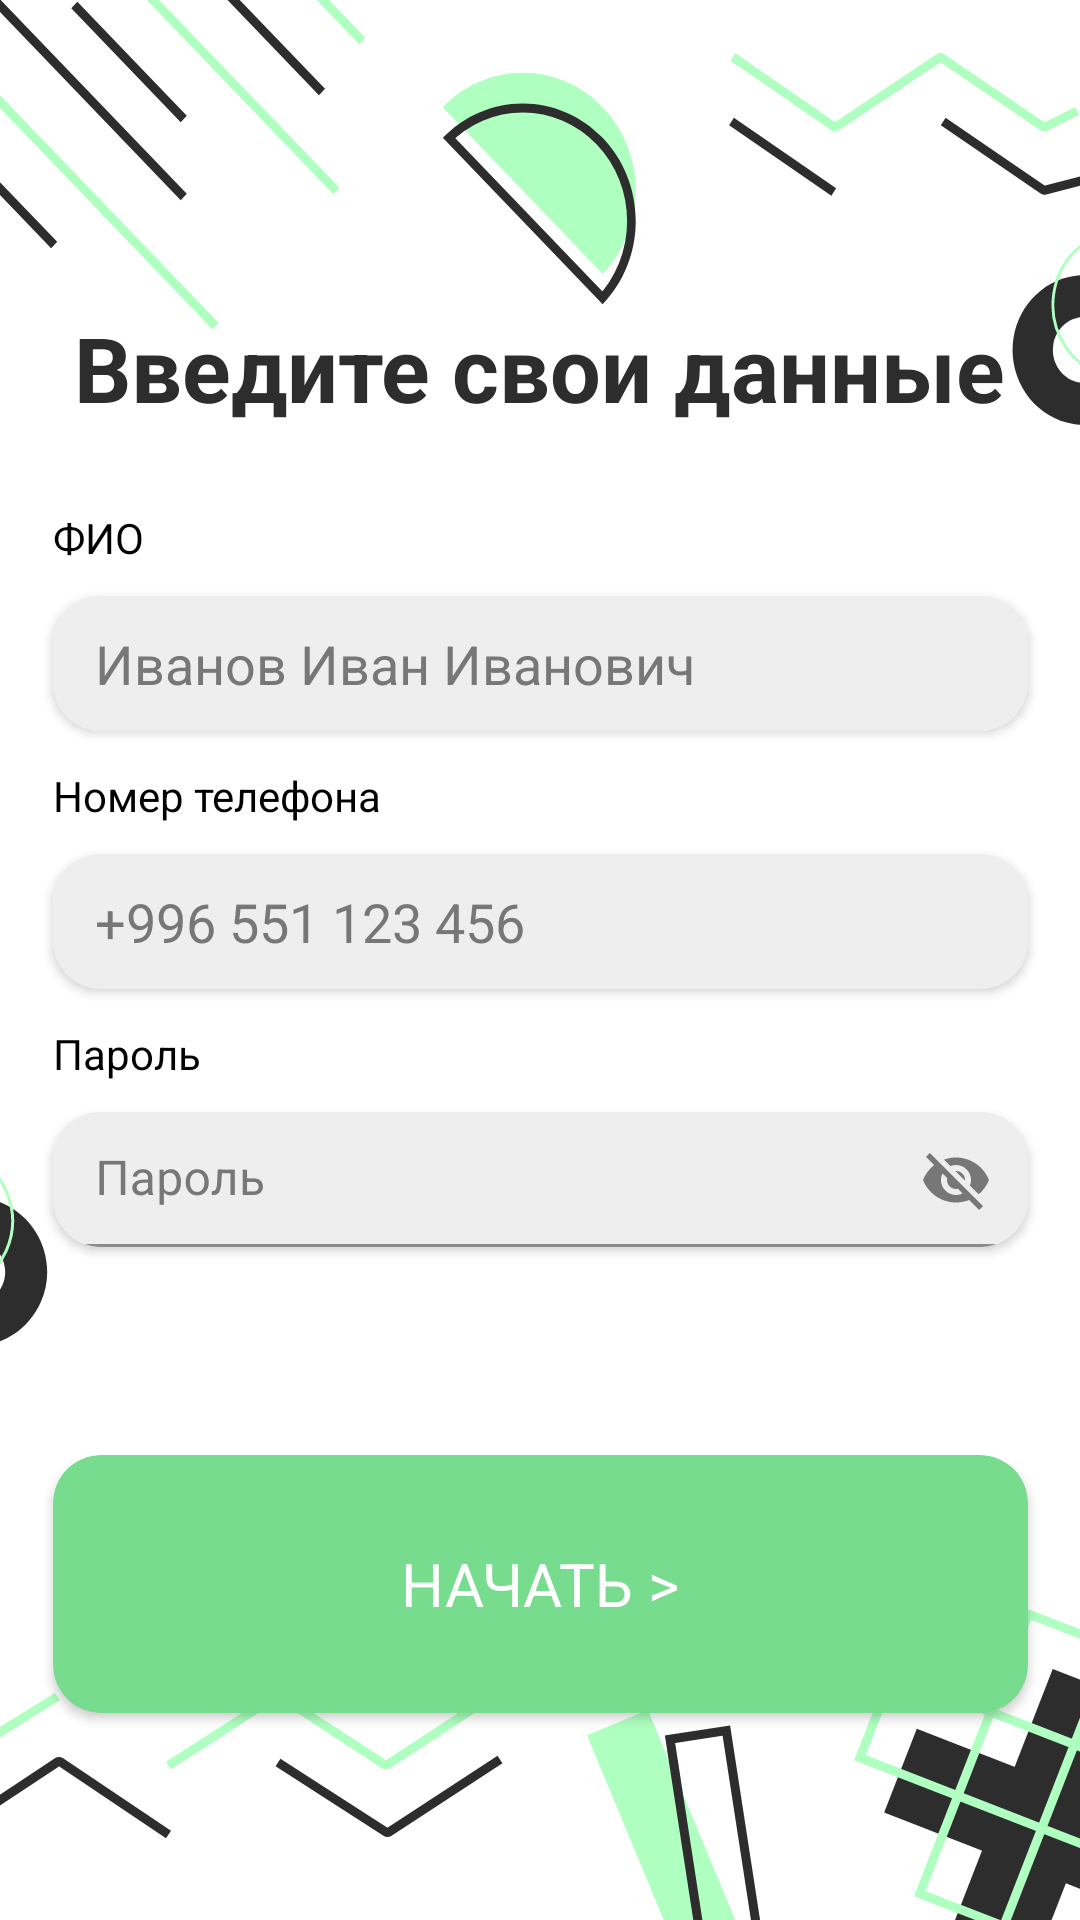

Write the Android layout XML for this screen, with the resource values it uses.
<!-- AndroidManifest.xml: application theme Theme.TestBusTracker -->
<!-- res/layout/login_fragment.xml -->
<?xml version="1.0" encoding="utf-8"?>
<androidx.constraintlayout.widget.ConstraintLayout xmlns:android="http://schemas.android.com/apk/res/android"
    xmlns:app="http://schemas.android.com/apk/res-auto"
    xmlns:tools="http://schemas.android.com/tools"
    android:layout_width="match_parent"
    android:layout_height="match_parent"
    android:background="@color/white">

    <ImageView
        android:layout_width="match_parent"
        android:layout_height="wrap_content"
        android:src="@drawable/ic_top_background"
        android:scaleType="fitXY"
        app:layout_constraintTop_toTopOf="parent"/>

    <ImageView
        android:layout_width="match_parent"
        android:layout_height="wrap_content"
        android:src="@drawable/ic_bottom_background"
        android:scaleType="centerCrop"
        app:layout_constraintBottom_toBottomOf="parent"/>

    <TextView
        android:id="@+id/tv_login_main"
        android:layout_width="wrap_content"
        android:layout_height="wrap_content"
        android:layout_marginStart="53dp"
        android:layout_marginTop="121dp"
        android:layout_marginEnd="53dp"
        android:layout_marginBottom="516dp"
        android:text="@string/login_main"
        android:textAppearance="@style/login_main"
        app:layout_constraintBottom_toBottomOf="parent"
        app:layout_constraintEnd_toEndOf="parent"
        app:layout_constraintStart_toStartOf="parent"
        app:layout_constraintTop_toTopOf="parent" />

    <TextView
        android:id="@+id/tv_login_fio"
        android:layout_width="wrap_content"
        android:layout_height="wrap_content"
        android:text="@string/login_fio"
        android:textAppearance="@style/login_fio"
        android:layout_marginBottom="10dp"
        app:layout_constraintBottom_toTopOf="@+id/cv_fio"
        app:layout_constraintStart_toStartOf="@+id/cv_fio" />

    <androidx.cardview.widget.CardView
        android:id="@+id/cv_fio"
        android:layout_width="wrap_content"
        android:layout_height="wrap_content"
        android:layout_marginTop="212dp"
        android:layout_marginBottom="410dp"
        app:cardCornerRadius="16dp"
        app:layout_constraintBottom_toBottomOf="parent"
        app:layout_constraintEnd_toEndOf="parent"
        app:layout_constraintStart_toStartOf="parent"
        app:layout_constraintTop_toTopOf="parent">

        <EditText
            android:id="@+id/et_fio"
            android:layout_width="325dp"
            android:layout_height="45dp"
            android:autofillHints="name"
            android:inputType="text"
            android:background="@drawable/ic_rectangle_6_1"
            android:hint="@string/driver_name"
            android:maxLines="@integer/material_motion_duration_short_1"
            android:paddingStart="14dp"
            android:textColor="@color/black"
            android:textColorHint="@color/text_grey"
            tools:layout_editor_absoluteX="60dp"
            tools:layout_editor_absoluteY="296dp" />

    </androidx.cardview.widget.CardView>

    <androidx.cardview.widget.CardView
        android:id="@+id/cv_phone"
        android:layout_width="wrap_content"
        android:layout_height="wrap_content"
        android:layout_marginTop="41dp"
        app:cardCornerRadius="16dp"
        app:layout_constraintStart_toStartOf="@id/cv_fio"
        app:layout_constraintTop_toBottomOf="@id/cv_fio">

        <com.google.android.material.textfield.TextInputEditText
            android:id="@+id/et_phone"
            android:layout_width="325dp"
            android:layout_height="45dp"
            android:autofillHints="name"
            android:inputType="phone"
            android:background="@drawable/ic_rectangle_6_1"
            android:hint="@string/phone"
            android:maxLines="@integer/material_motion_duration_short_1"
            android:paddingStart="14dp"
            android:textColor="@color/black"
            android:textColorHint="@color/text_grey"
            tools:layout_editor_absoluteX="60dp"
            tools:layout_editor_absoluteY="296dp" />

    </androidx.cardview.widget.CardView>

    <TextView
        android:id="@+id/tv_login_phone"
        android:layout_width="wrap_content"
        android:layout_height="wrap_content"
        android:text="@string/login_phone"
        android:textAppearance="@style/login_fio"
        android:layout_marginBottom="10dp"
        app:layout_constraintBottom_toTopOf="@+id/cv_phone"
        app:layout_constraintStart_toStartOf="@+id/cv_phone" />


    <androidx.cardview.widget.CardView
        android:id="@+id/cv_password"
        android:layout_width="wrap_content"
        android:layout_height="wrap_content"
        android:layout_marginTop="41dp"
        app:cardCornerRadius="16dp"
        app:layout_constraintStart_toStartOf="@id/cv_phone"
        app:layout_constraintTop_toBottomOf="@id/cv_phone">

        <com.google.android.material.textfield.TextInputLayout
            android:layout_width="325dp"
            android:layout_height="45dp"
            android:background="@drawable/ic_rectangle_6_1"
            android:textColorHint="@color/text_grey"
            app:boxBackgroundColor="@color/text_grey"
            app:boxStrokeColor="@color/text_grey"
            app:passwordToggleEnabled="true"
            app:passwordToggleTint="@color/text_grey">
            <EditText
                android:layout_width="match_parent"
                android:layout_height="wrap_content"
                android:background="@drawable/ic_rectangle_6_1"
                android:textColor="@color/black"
                android:paddingStart="14dp"
                android:hint="@string/login_password"
                android:textColorHint="@color/black"/>
        </com.google.android.material.textfield.TextInputLayout>
    </androidx.cardview.widget.CardView>

    <TextView
        android:id="@+id/tv_login_password"
        android:layout_width="wrap_content"
        android:layout_height="wrap_content"
        android:text="@string/login_password"
        android:textAppearance="@style/login_fio"
        android:layout_marginBottom="10dp"
        app:layout_constraintBottom_toTopOf="@+id/cv_password"
        app:layout_constraintStart_toStartOf="@+id/cv_password" />




    <androidx.cardview.widget.CardView
        android:id="@+id/start_btn"
        android:layout_width="325dp"
        android:layout_height="86dp"
        android:backgroundTint="@color/green_btn"
        app:cardCornerRadius="16dp"
        app:layout_constraintBottom_toBottomOf="parent"
        app:layout_constraintEnd_toEndOf="parent"
        app:layout_constraintStart_toStartOf="parent"
        app:layout_constraintTop_toBottomOf="@+id/cv_password" >

        <TextView
            android:id="@+id/start"
            android:layout_width="wrap_content"
            android:layout_height="wrap_content"
            android:textAppearance="@style/start"
            android:text="@string/btn_start"
            android:layout_gravity="center"/>

    </androidx.cardview.widget.CardView>

</androidx.constraintlayout.widget.ConstraintLayout>
<!-- resources referenced by this layout -->
<resources>
  <color name="black">#FF000000</color>
  <color name="green_btn">#78DC8E</color>
  <color name="text_grey">#777777</color>
  <color name="white">#FFFFFFFF</color>
  <!-- drawable ic_bottom_background: vector/xml drawable (drawable, 2554 chars, omitted) -->
  <!-- drawable ic_rectangle_6_1 (drawable) -->
  <vector xmlns:android="http://schemas.android.com/apk/res/android"
      android:width="325dp"
      android:height="45dp"
      android:viewportWidth="325"
      android:viewportHeight="45">
    <path
        android:pathData="M15,0L310,0A15,15 0,0 1,325 15L325,30A15,15 0,0 1,310 45L15,45A15,15 0,0 1,0 30L0,15A15,15 0,0 1,15 0z"
        android:fillColor="#EEEEEE"/>
  </vector>
  <!-- drawable ic_top_background: vector/xml drawable (drawable, 2923 chars, omitted) -->
  <string name="btn_start">НАЧАТЬ &gt;</string>
  <string name="driver_name">Иванов Иван Иванович </string>
  <string name="login_fio">ФИО </string>
  <string name="login_main">Введите свои данные </string>
  <string name="login_password">Пароль </string>
  <string name="login_phone">Номер телефона </string>
  <string name="phone">+996 551 123 456</string>
  <style name="login_fio">
  
  
          <item name="fontFamily">
              sans-serif
          </item>
  
          <item name="android:textSize">
              14sp
          </item>
  
          <item name="android:textColor">
              #000000
          </item>
  
      </style>
  <style name="login_main">
          <item name="android:textStyle">
              bold
          </item>
  
          <item name="fontFamily">
              sans-serif
          </item>
  
          <item name="android:textSize">
              30sp
          </item>
  
          <item name="android:textColor">
              #2D2D2D
          </item>
  
      </style>
  <style name="start">
  
          <item name="android:textSize">
              20sp
          </item>
  
          <item name="android:textColor">
              @color/white
          </item>
  
      </style>
  <style name="Theme.TestBusTracker" parent="Theme.MaterialComponents.DayNight.NoActionBar">
          
          <item name="colorPrimary">@color/purple_500</item>
          <item name="colorPrimaryVariant">@color/purple_700</item>
          <item name="colorOnPrimary">@color/white</item>
          
          <item name="colorSecondary">@color/teal_200</item>
          <item name="colorSecondaryVariant">@color/teal_700</item>
          <item name="colorOnSecondary">@color/black</item>
          
          <item name="android:statusBarColor" tools:targetApi="l">?attr/colorPrimaryVariant</item>
          
      </style>
  <color name="purple_500">#FF6200EE</color>
  <color name="purple_700">#FF3700B3</color>
  <color name="teal_200">#FF03DAC5</color>
  <color name="teal_700">#FF018786</color>
</resources>
